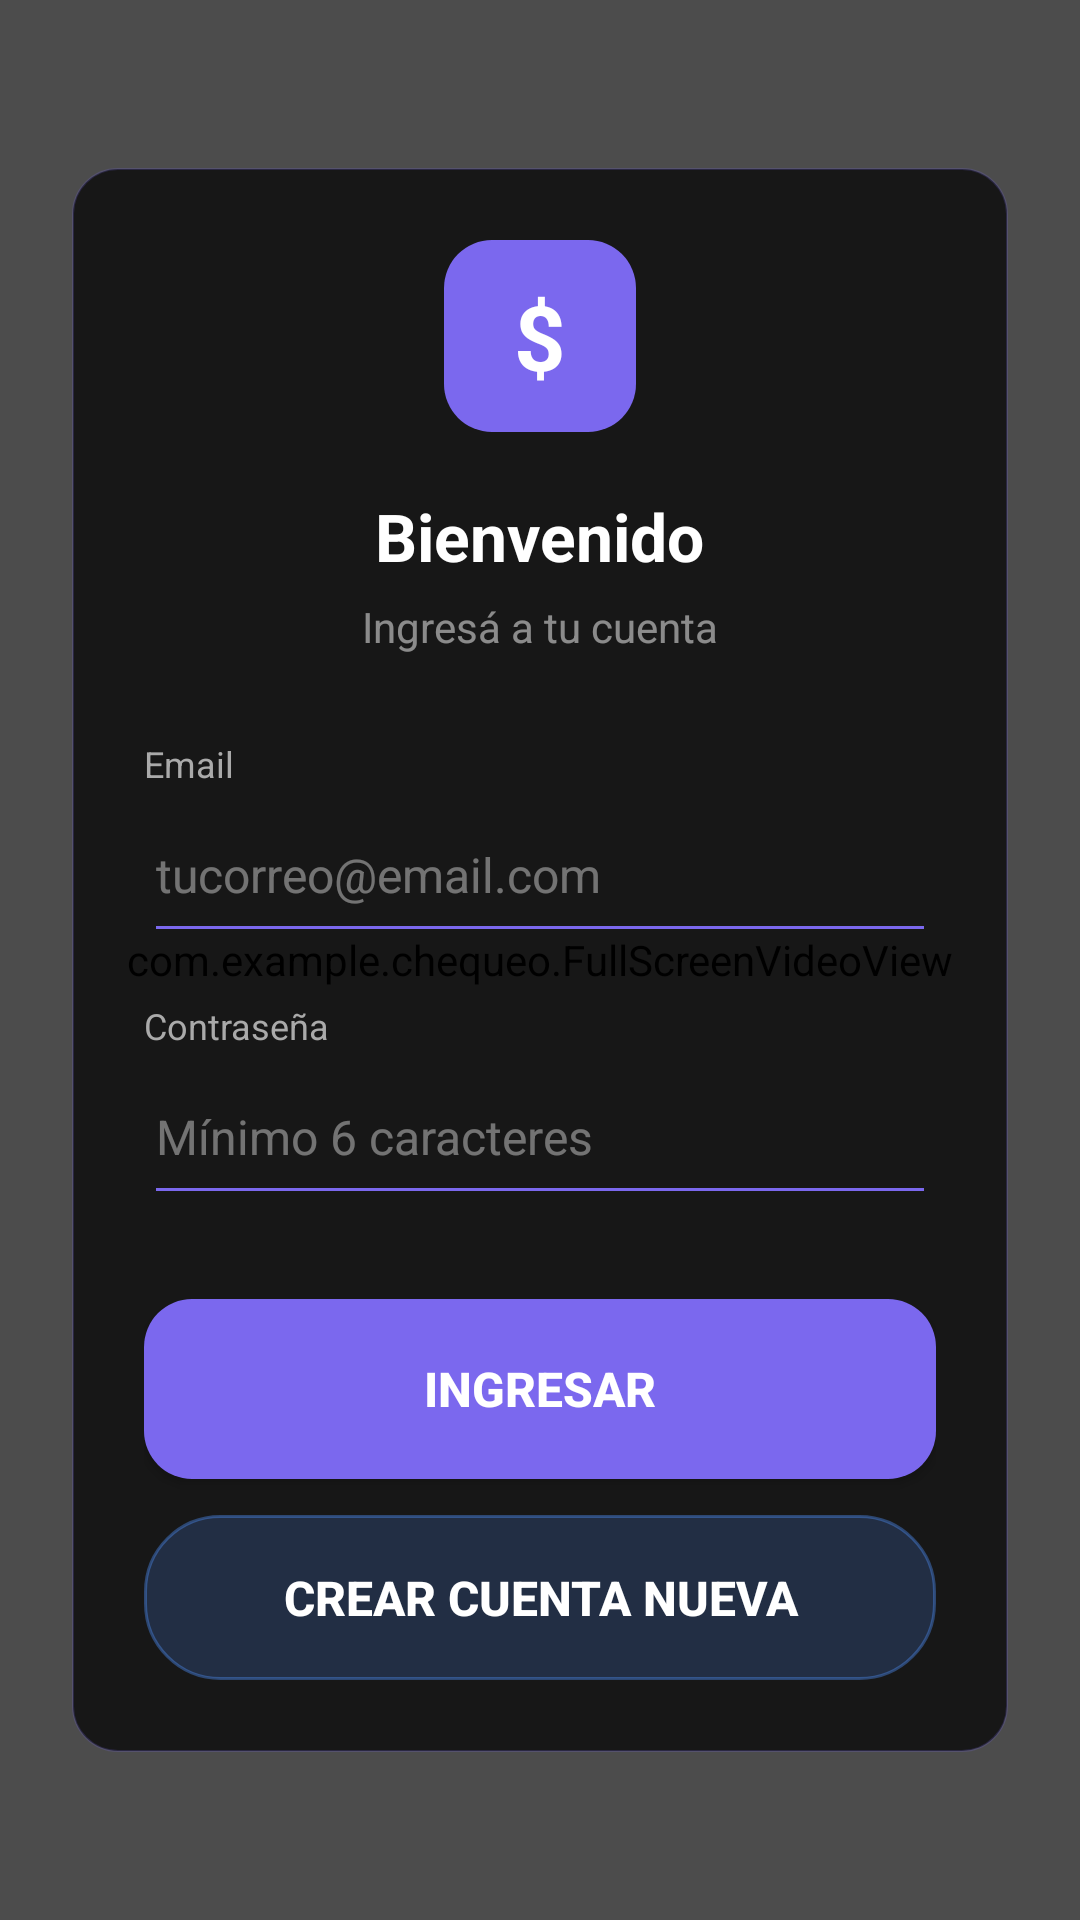

Android layout source for this screen:
<!-- AndroidManifest.xml: application theme Theme.Chequeo -->
<!-- res/layout/activity_login.xml -->
<?xml version="1.0" encoding="utf-8"?>
<androidx.constraintlayout.widget.ConstraintLayout
    xmlns:android="http://schemas.android.com/apk/res/android"
    xmlns:app="http://schemas.android.com/apk/res-auto"
    android:layout_width="match_parent"
    android:layout_height="match_parent">

    <com.example.chequeo.FullScreenVideoView
        android:id="@+id/vvBackground"
        android:layout_width="0dp"
        android:layout_height="0dp"
        app:layout_constraintTop_toTopOf="parent"
        app:layout_constraintBottom_toBottomOf="parent"
        app:layout_constraintStart_toStartOf="parent"
        app:layout_constraintEnd_toEndOf="parent" />

    <View
        android:layout_width="0dp"
        android:layout_height="0dp"
        android:background="@color/bg_overlay_dim"
        app:layout_constraintTop_toTopOf="parent"
        app:layout_constraintBottom_toBottomOf="parent"
        app:layout_constraintStart_toStartOf="parent"
        app:layout_constraintEnd_toEndOf="parent" />

    <LinearLayout
        android:id="@+id/cardLogin"
        android:layout_width="0dp"
        android:layout_height="wrap_content"
        android:orientation="vertical"
        android:padding="@dimen/padding_card_formulario"
        android:background="@drawable/background_card_traslucido"
        android:layout_margin="@dimen/margen_horizontal"
        android:elevation="10dp"
        app:layout_constraintTop_toTopOf="parent"
        app:layout_constraintBottom_toBottomOf="parent"
        app:layout_constraintStart_toStartOf="parent"
        app:layout_constraintEnd_toEndOf="parent">
        <TextView
            android:layout_width="64dp"
            android:layout_height="64dp"
            android:gravity="center"
            android:text="$"
            android:textColor="@color/white"
            android:textSize="30sp"
            android:textStyle="bold"
            android:background="@drawable/btn_accent"
            android:layout_marginBottom="20dp"
            android:layout_gravity="center_horizontal"/>

        <TextView
            android:layout_width="wrap_content"
            android:layout_height="wrap_content"
            android:text="@string/login_titulo"
            android:textColor="@color/white"
            android:textSize="@dimen/texto_titulo_medio"
            android:textStyle="bold"
            android:layout_gravity="center_horizontal"
            android:layout_marginBottom="6dp"/>

        <TextView
            android:layout_width="wrap_content"
            android:layout_height="wrap_content"
            android:text="@string/login_subtitulo"
            android:textColor="@color/texto_muted"
            android:textSize="@dimen/texto_label"
            android:layout_gravity="center_horizontal"
            android:layout_marginBottom="28dp"/>

        <TextView
            android:layout_width="wrap_content"
            android:layout_height="wrap_content"
            android:text="@string/login_label_email"
            android:textColor="@color/texto_secundario"
            android:textSize="@dimen/texto_pequeno"/>

        <EditText
            android:id="@+id/etEmail"
            android:layout_width="match_parent"
            android:layout_height="@dimen/alto_input"
            android:hint="@string/login_hint_email"
            android:inputType="textEmailAddress"
            android:textColor="@color/white"
            android:textColorHint="@color/texto_hint"
            android:backgroundTint="@color/accent_purple"
            android:textSize="16sp"
            android:layout_marginBottom="16dp"/>

        <TextView
            android:layout_width="wrap_content"
            android:layout_height="wrap_content"
            android:text="@string/login_label_password"
            android:textColor="@color/texto_secundario"
            android:textSize="@dimen/texto_pequeno"/>

        <EditText
            android:id="@+id/etPassword"
            android:layout_width="match_parent"
            android:layout_height="@dimen/alto_input"
            android:hint="@string/login_hint_password"
            android:inputType="textPassword"
            android:textColor="@color/white"
            android:textColorHint="@color/texto_hint"
            android:backgroundTint="@color/accent_purple"
            android:textSize="16sp"
            android:layout_marginBottom="28dp"/>

        <Button
            android:id="@+id/btnIngresar"
            android:layout_width="match_parent"
            android:layout_height="@dimen/alto_boton_principal"
            android:text="@string/login_btn_ingresar"
            android:textColor="@color/white"
            android:textStyle="bold"
            android:textSize="@dimen/texto_cuerpo"
            android:background="@drawable/btn_accent"
            android:layout_marginBottom="12dp"/>

        <Button
            android:id="@+id/btnIrRegistro"
            android:layout_width="match_parent"
            android:layout_height="@dimen/alto_boton_secundario"
            android:text="@string/login_btn_registro"
            android:textColor="@color/white"
            android:textStyle="bold"
            android:textSize="@dimen/texto_cuerpo"
            android:background="@drawable/btn_accent_dark"/>

        <TextView
            android:id="@+id/tvLoginError"
            android:layout_width="match_parent"
            android:layout_height="wrap_content"
            android:text=""
            android:textColor="#FFF76F6F"
            android:textSize="@dimen/texto_pequeno"
            android:gravity="center"
            android:layout_marginTop="12dp"
            android:visibility="gone"/>

    </LinearLayout>

</androidx.constraintlayout.widget.ConstraintLayout>
<!-- resources referenced by this layout -->
<resources>
  <color name="accent_purple">#FF7B68EE</color>
  <color name="bg_overlay_dim">#66000000</color>
  <color name="texto_hint">#66FFFFFF</color>
  <color name="texto_muted">#80FFFFFF</color>
  <color name="texto_secundario">#AAAAAA</color>
  <color name="white">#FFFFFFFF</color>
  <dimen name="alto_boton_principal">60dp</dimen>
  <dimen name="alto_boton_secundario">55dp</dimen>
  <dimen name="alto_input">55dp</dimen>
  <dimen name="margen_horizontal">24dp</dimen>
  <dimen name="padding_card_formulario">24dp</dimen>
  <dimen name="texto_cuerpo">16sp</dimen>
  <dimen name="texto_label">14sp</dimen>
  <dimen name="texto_pequeno">12sp</dimen>
  <dimen name="texto_titulo_medio">22sp</dimen>
  <!-- drawable background_card_traslucido (drawable) -->
  <?xml version="1.0" encoding="utf-8"?>
  <shape xmlns:android="http://schemas.android.com/apk/res/android">
      <solid android:color="#B3000000"/>
      <corners android:radius="15dp"/>
      <stroke android:width="0.5dp" android:color="#337B68EE"/>
  </shape>
  <!-- drawable btn_accent (drawable) -->
  <?xml version="1.0" encoding="utf-8"?>
  <shape xmlns:android="http://schemas.android.com/apk/res/android"
      android:shape="rectangle">
      <solid android:color="#FF7B68EE"/>
      <corners android:radius="16dp"/>
  </shape>
  <!-- drawable btn_accent_dark (drawable) -->
  <?xml version="1.0" encoding="utf-8"?>
  <shape xmlns:android="http://schemas.android.com/apk/res/android"
      android:shape="rectangle">
      <solid android:color="#334F8EF7"/>
      <corners android:radius="25dp"/>
      <stroke android:width="1dp" android:color="#664F8EF7"/>
  </shape>
  <string name="login_btn_ingresar">INGRESAR</string>
  <string name="login_btn_registro">Crear cuenta nueva</string>
  <string name="login_hint_email">tucorreo@email.com</string>
  <string name="login_hint_password">Mínimo 6 caracteres</string>
  <string name="login_label_email">Email</string>
  <string name="login_label_password">Contraseña</string>
  <string name="login_subtitulo">Ingresá a tu cuenta</string>
  <string name="login_titulo">Bienvenido</string>
  <style name="Theme.Chequeo" parent="Base.Theme.Chequeo" />
  <style name="Base.Theme.Chequeo" parent="Theme.Material3.DayNight.NoActionBar">
          
          
      </style>
</resources>
